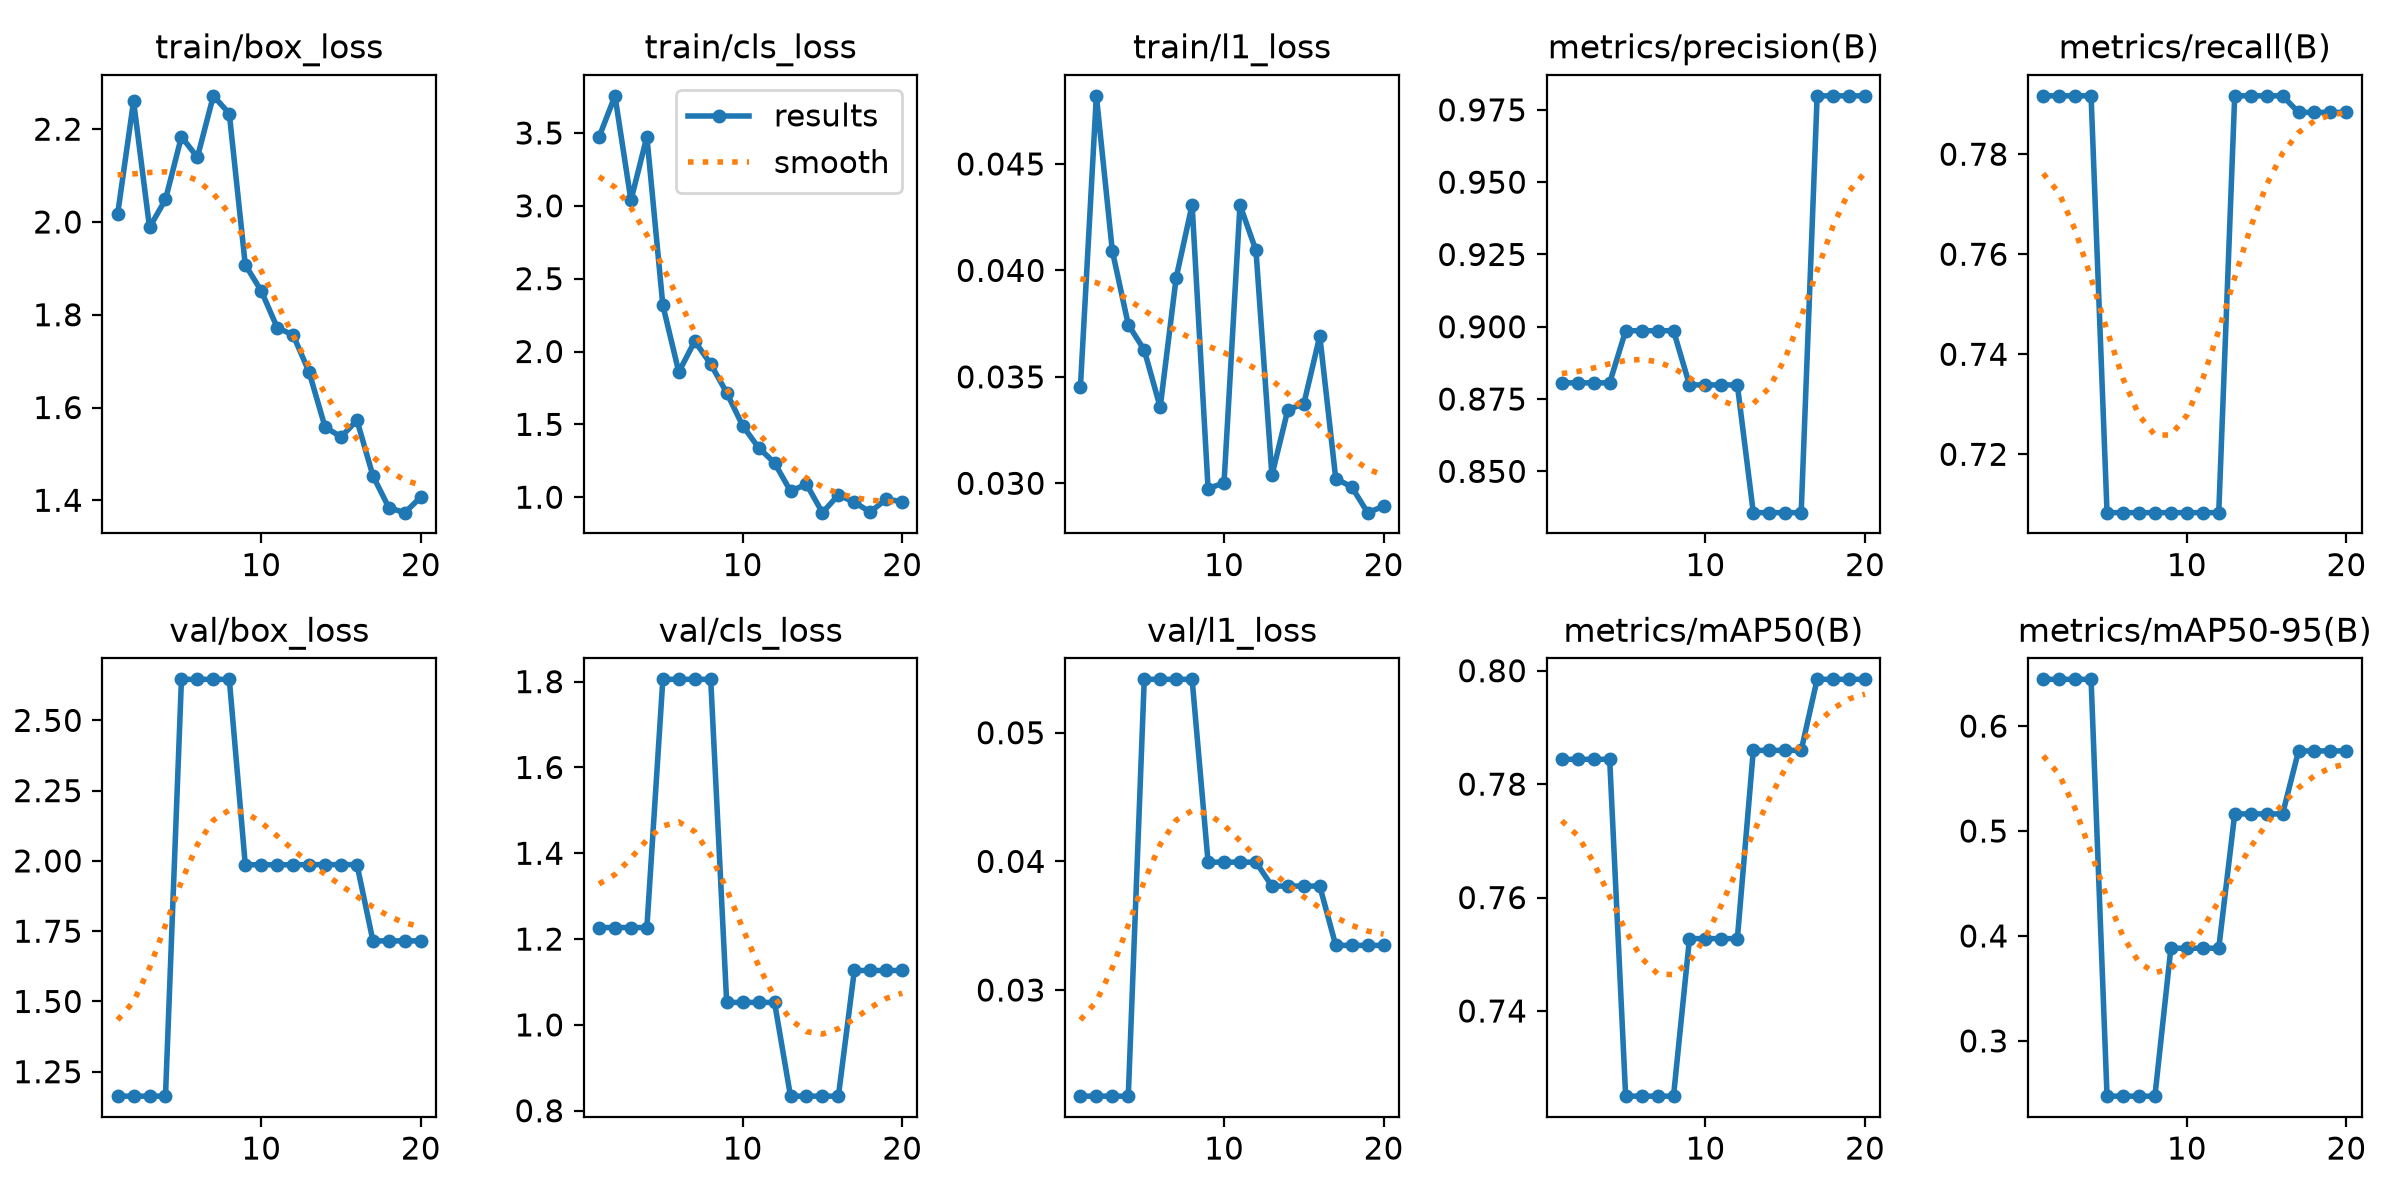

Values plotted in this chart, from the file beside it:
epoch, time, train/box_loss, train/cls_loss, train/l1_loss, metrics/precision(B), metrics/recall(B), metrics/mAP50(B), metrics/mAP50-95(B), val/box_loss, val/cls_loss, val/l1_loss, lr/pg0, lr/pg1, lr/pg2
1, 2.057, 2.016, 3.471, 0.03452, 0.8806, 0.7917, 0.7844, 0.6445, 1.163, 1.227, 0.02175, 0.0004168, 0.0004168, 0.0004168
2, 5.125, 2.26, 3.755, 0.0482, 0.8806, 0.7917, 0.7844, 0.6445, 1.163, 1.227, 0.02175, 0.0009243, 0.0009243, 0.0009243
3, 7.218, 1.988, 3.038, 0.04092, 0.8806, 0.7917, 0.7844, 0.6445, 1.163, 1.227, 0.02175, 0.001377, 0.001377, 0.001377
4, 9.855, 2.049, 3.475, 0.03745, 0.8806, 0.7917, 0.7844, 0.6445, 1.163, 1.227, 0.02175, 0.001419, 0.001419, 0.001419
5, 12.26, 2.184, 2.317, 0.03626, 0.8986, 0.7083, 0.725, 0.2473, 2.646, 1.805, 0.05415, 0.001337, 0.001337, 0.001337
6, 14.57, 2.139, 1.859, 0.03357, 0.8986, 0.7083, 0.725, 0.2473, 2.646, 1.805, 0.05415, 0.001254, 0.001254, 0.001254
7, 17.83, 2.272, 2.071, 0.03965, 0.8986, 0.7083, 0.725, 0.2473, 2.646, 1.805, 0.05415, 0.001172, 0.001172, 0.001172
8, 19.55, 2.234, 1.914, 0.04308, 0.8986, 0.7083, 0.725, 0.2473, 2.646, 1.805, 0.05415, 0.001089, 0.001089, 0.001089
9, 20.9, 1.908, 1.717, 0.02975, 0.8799, 0.7083, 0.7528, 0.3883, 1.986, 1.052, 0.03994, 0.001007, 0.001007, 0.001007
10, 22.63, 1.852, 1.491, 0.03002, 0.8799, 0.7083, 0.7528, 0.3883, 1.986, 1.052, 0.03994, 0.0009244, 0.0009244, 0.0009244
11, 24.32, 1.772, 1.34, 0.04307, 0.8799, 0.7083, 0.7528, 0.3883, 1.986, 1.052, 0.03994, 0.0008418, 0.0008418, 0.0008418
12, 27.94, 1.756, 1.236, 0.04094, 0.8799, 0.7083, 0.7528, 0.3883, 1.986, 1.052, 0.03994, 0.0007593, 0.0007593, 0.0007593
13, 29.78, 1.676, 1.042, 0.03037, 0.8357, 0.7917, 0.786, 0.5163, 1.987, 0.8339, 0.03808, 0.0006768, 0.0006768, 0.0006768
14, 31.71, 1.558, 1.089, 0.03346, 0.8357, 0.7917, 0.786, 0.5163, 1.987, 0.8339, 0.03808, 0.0005943, 0.0005943, 0.0005943
15, 34.03, 1.537, 0.8938, 0.03373, 0.8357, 0.7917, 0.786, 0.5163, 1.987, 0.8339, 0.03808, 0.0005118, 0.0005118, 0.0005118
16, 36.42, 1.572, 1.015, 0.03692, 0.8357, 0.7917, 0.786, 0.5163, 1.987, 0.8339, 0.03808, 0.0004293, 0.0004293, 0.0004293
17, 38.87, 1.453, 0.9654, 0.03022, 0.9798, 0.7884, 0.7985, 0.5763, 1.715, 1.127, 0.03347, 0.0003467, 0.0003467, 0.0003467
18, 41.12, 1.384, 0.8979, 0.02983, 0.9798, 0.7884, 0.7985, 0.5763, 1.715, 1.127, 0.03347, 0.0002642, 0.0002642, 0.0002642
19, 44.01, 1.373, 0.9877, 0.02862, 0.9798, 0.7884, 0.7985, 0.5763, 1.715, 1.127, 0.03347, 0.0001817, 0.0001817, 0.0001817
20, 46.98, 1.407, 0.9679, 0.02892, 0.9798, 0.7884, 0.7985, 0.5763, 1.715, 1.127, 0.03347, 9.91865e-05, 9.91865e-05, 9.91865e-05
